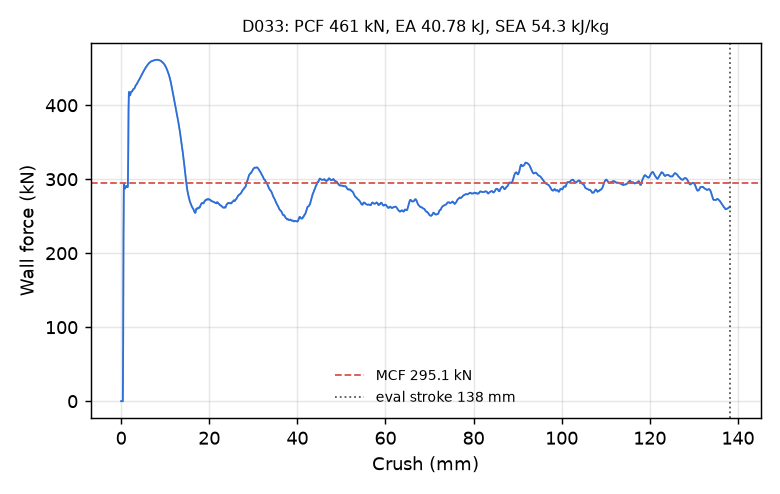

The file beside this chart, header and first rows:
time_ms, crush_mm, force_kN
0.000000000000000000e+00, -0.000000000000000000e+00, 0.000000000000000000e+00
5.044427234679460526e-03, 7.707884907722473145e-02, 0.000000000000000000e+00
1.008885446935892105e-02, 1.541576981544494629e-01, 0.000000000000000000e+00
1.513328216969966888e-02, 2.312365472316741943e-01, 0.000000000000000000e+00
2.017770893871784210e-02, 3.083153963088989258e-01, 0.000000000000000000e+00
2.502035908401012421e-02, 3.823110759258270264e-01, 0.000000000000000000e+00
3.006478585302829742e-02, 4.593899250030517578e-01, 7.674339449395432666e+01
3.510921448469161987e-02, 5.364673733711242676e-01, 2.244499786804101689e+02
4.015364125370979309e-02, 6.135332584381103516e-01, 2.939741296961900048e+02
4.519806802272796631e-02, 6.905856728553771973e-01, 2.917473541903305545e+02
5.004071816802024841e-02, 7.645435333251953125e-01, 2.893723076526923137e+02
5.508514493703842163e-02, 8.415699601173400879e-01, 2.871614789832262886e+02
6.012958288192749023e-02, 9.185833930969238281e-01, 2.879279325890345262e+02
6.517414003610610962e-02, 9.955856204032897949e-01, 2.891982806809810995e+02
7.001693546772003174e-02, 1.069495439529418945e+00, 2.896174455823418725e+02
7.506220787763595581e-02, 1.146482586860656738e+00, 2.908848692315972926e+02
8.010759949684143066e-02, 1.223458290100097656e+00, 2.906685310342512025e+02
8.515262603759765625e-02, 1.300415158271789551e+00, 2.894089158996462174e+02
9.019772708415985107e-02, 1.377359867095947266e+00, 2.894738302570460178e+02
9.504083544015884399e-02, 1.451211452484130859e+00, 2.891956339075239271e+02
1.000860258936882019e-01, 1.528131604194641113e+00, 2.899390521668263432e+02
1.051312237977981567e-01, 1.605038762092590332e+00, 3.310593008937330524e+02
1.101760938763618469e-01, 1.681926369667053223e+00, 3.949307400001566748e+02
1.150194257497787476e-01, 1.755725145339965820e+00, 4.176812014712588734e+02
1.200645491480827332e-01, 1.832579970359802246e+00, 4.179642146523008250e+02
1.251094192266464233e-01, 1.909411907196044922e+00, 4.163881051777079847e+02
1.301546692848205566e-01, 1.986230373382568359e+00, 4.133311180978459447e+02
1.352001875638961792e-01, 2.063034296035766602e+00, 4.137601902238307616e+02
1.400440484285354614e-01, 2.136750459671020508e+00, 4.157474415806848356e+02
1.450896412134170532e-01, 2.213518142700195312e+00, 4.174968573578051405e+02
1.501350402832031250e-01, 2.290263891220092773e+00, 4.182262646264894670e+02
1.551804989576339722e-01, 2.366991519927978516e+00, 4.178796959987496962e+02
1.600241661071777344e-01, 2.440632343292236328e+00, 4.184944674835866181e+02
1.650695949792861938e-01, 2.517321825027465820e+00, 4.195093745348918901e+02
1.701149344444274902e-01, 2.593991041183471680e+00, 4.196485773691152872e+02
1.751603484153747559e-01, 2.670642137527465820e+00, 4.205005492487037486e+02
1.800041347742080688e-01, 2.744211912155151367e+00, 4.216972507755896231e+02
1.850496530532836914e-01, 2.820826768875122070e+00, 4.219765916659208074e+02
1.900951862335205078e-01, 2.897422552108764648e+00, 4.221418028357037997e+02
1.951404660940170288e-01, 2.973995447158813477e+00, 4.224038038639473029e+02
2.001856863498687744e-01, 3.050547838211059570e+00, 4.231598252016837023e+02
2.050292342901229858e-01, 3.124022245407104492e+00, 4.244298694438021471e+02
2.100746929645538330e-01, 3.200540304183959961e+00, 4.253891653302935651e+02
2.151199579238891602e-01, 3.277035951614379883e+00, 4.264162199289975774e+02
2.201652228832244873e-01, 3.353512287139892578e+00, 4.272927522648060972e+02
2.250087112188339233e-01, 3.426911830902099609e+00, 4.275922762213982651e+02
2.300540506839752197e-01, 3.503350973129272461e+00, 4.280814149530613690e+02
2.350994646549224854e-01, 3.579771518707275391e+00, 4.287915942135397245e+02
2.401449084281921387e-01, 3.656173467636108398e+00, 4.297066383030675070e+02
2.451903969049453735e-01, 3.732555866241455078e+00, 4.308463624027520495e+02
2.500340938568115234e-01, 3.805865049362182617e+00, 4.317386107821156997e+02
2.550795376300811768e-01, 3.882208347320556641e+00, 4.325715580348502840e+02
2.601248919963836670e-01, 3.958530426025390625e+00, 4.334027646943339960e+02
2.651702165603637695e-01, 4.034832477569580078e+00, 4.339807321474403352e+02
2.700138390064239502e-01, 4.108065128326416016e+00, 4.346380779354274182e+02
2.750594019889831543e-01, 4.184331893920898438e+00, 4.355476976041663306e+02
2.801049947738647461e-01, 4.260579586029052734e+00, 4.364470542768798964e+02
2.851506173610687256e-01, 4.336807250976562500e+00, 4.374204819000363500e+02
2.901961505413055420e-01, 4.413013458251953125e+00, 4.382349580036215571e+02
2.950398027896881104e-01, 4.486151695251464844e+00, 4.388654525306299092e+02
... 2,198 more rows
